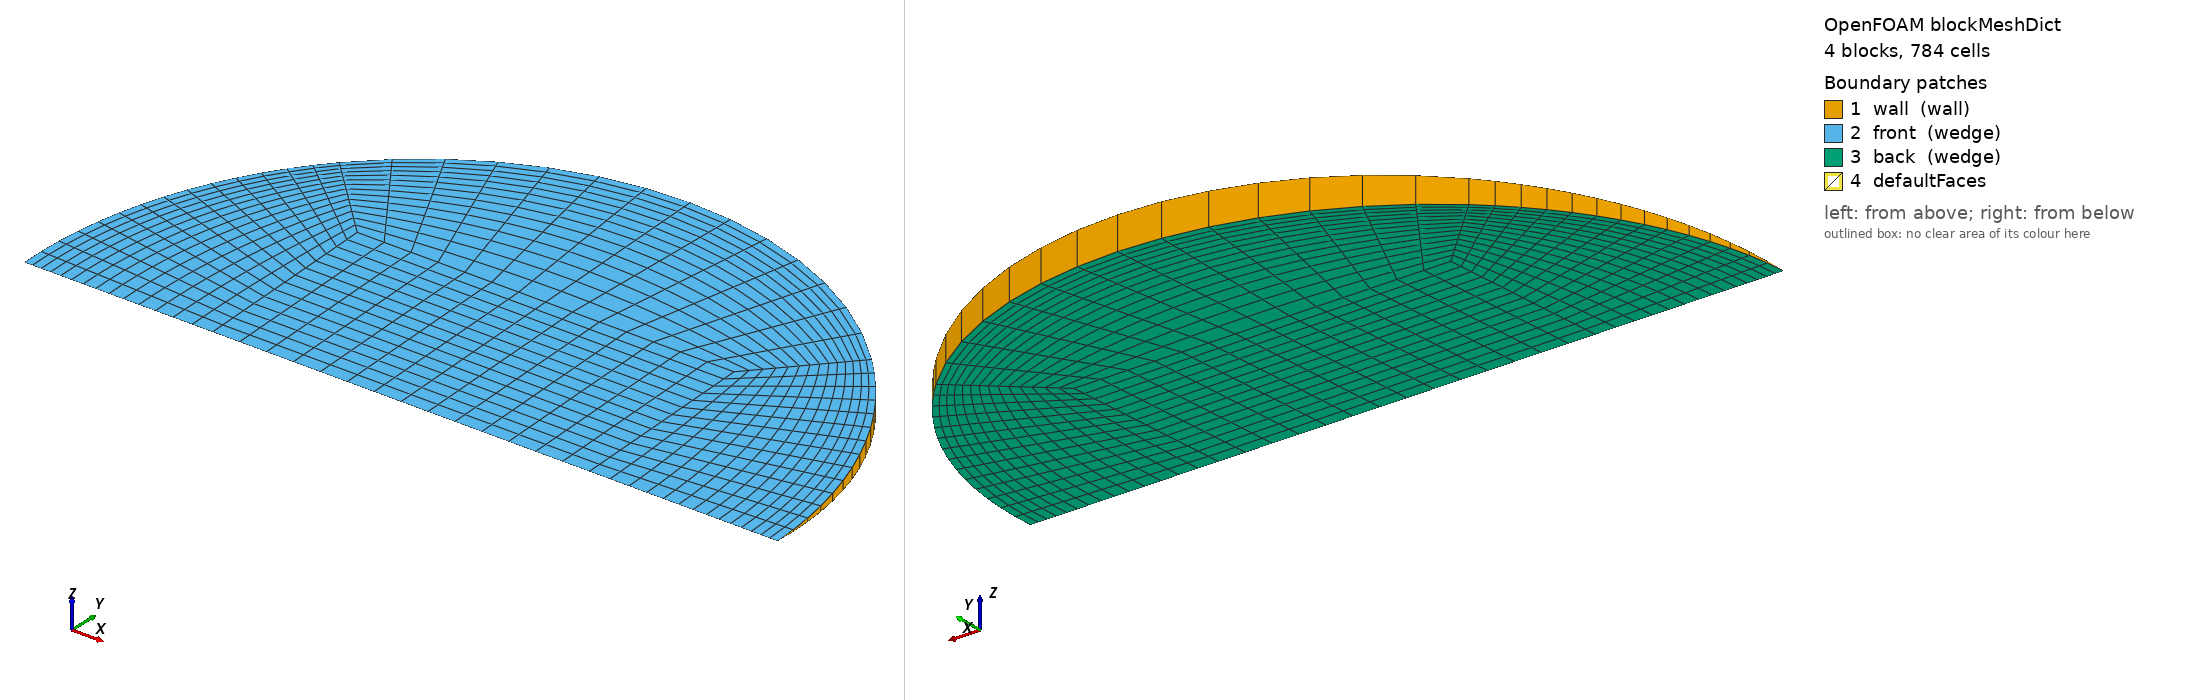

OpenFOAM case: the mesh blockMesh builds from blockMeshDict, 4 block(s), 784 cells. Boundary patches (legend numbers): 1 wall (wall), 2 front (wedge), 3 back (wedge), 4 defaultFaces. Left view from above one corner, right view from below the opposite corner. Boundary conditions: 0 field file(s) under 0/; 0 of 4 drawn patches have an entry in a shipped field file.

=== system/blockMeshDict ===
/*--------------------------------*- C++ -*----------------------------------*\
  =========                 |
  \\      /  F ield         | OpenFOAM: The Open Source CFD Toolbox
   \\    /   O peration     | Objective 2 (Rajasthan) PCM capsule CFD
    \\  /    A nd           | generated by make_case.py -- edit the generator,
     \\/     M anipulation  | not this file
\*---------------------------------------------------------------------------*/
FoamFile
{
    version     2.0;
    format      ascii;
    class       dictionary;
    object      blockMeshDict;
}
// * * * * * * * * * * * * * * * * * * * * * * * * * * * * * * * * * * * * * //

scale   1;
vertices
(
    (-0.010816812 0 -0)
    (0.010816812 0 -0)
    (0.010816812 0.0108065168 -0.000471822712)
    (-0.010816812 0.0108065168 -0.000471822712)
    (0.010816812 0.0108065168 0.000471822712)
    (-0.010816812 0.0108065168 0.000471822712)
    (0.0216336239 0 -0)
    (0.0152972822 0.0152827226 -0.000667258078)
    (0.0152972822 0.0152827226 0.000667258078)
    (-0.0152972822 0.0152827226 -0.000667258078)
    (-0.0152972822 0.0152827226 0.000667258078)
    (-0.0216336239 0 -0)
);

blocks
(
    // core
    hex (0 1 2 3 0 1 4 5) (14 14 1) simpleGrading (1 1 1)
    // right
    hex (1 6 7 2 1 6 8 4) (14 14 1) simpleGrading (0.4 1 1)
    // top
    hex (3 2 7 9 5 4 8 10) (14 14 1) simpleGrading (1 0.4 1)
    // left
    hex (11 0 3 9 11 0 5 10) (14 14 1) simpleGrading (2.5 1 1)
);

edges
(
    arc 6 7 (0.0199868624 0.00827094986 -0.000361117469)
    arc 6 8 (0.0199868624 0.00827094986 0.000361117469)
    arc 7 9 (1.32467742e-18 0.0216130335 -0.000943645423)
    arc 8 10 (1.32467742e-18 0.0216130335 0.000943645423)
    arc 9 11 (-0.0199868624 0.00827094986 -0.000361117469)
    arc 10 11 (-0.0199868624 0.00827094986 0.000361117469)
);

boundary
(
    wall
    {
        type wall;
        faces
        (
            (6 7 8 6)
            (7 9 10 8)
            (9 11 11 10)
        );
    }
    front
    {
        type wedge;
        faces
        (
            (0 1 4 5)
            (1 6 8 4)
            (5 4 8 10)
            (11 0 5 10)
        );
    }
    back
    {
        type wedge;
        faces
        (
            (0 1 2 3)
            (1 6 7 2)
            (3 2 7 9)
            (11 0 3 9)
        );
    }
);

mergePatchPairs
(
);

// ************************************************************************* //
